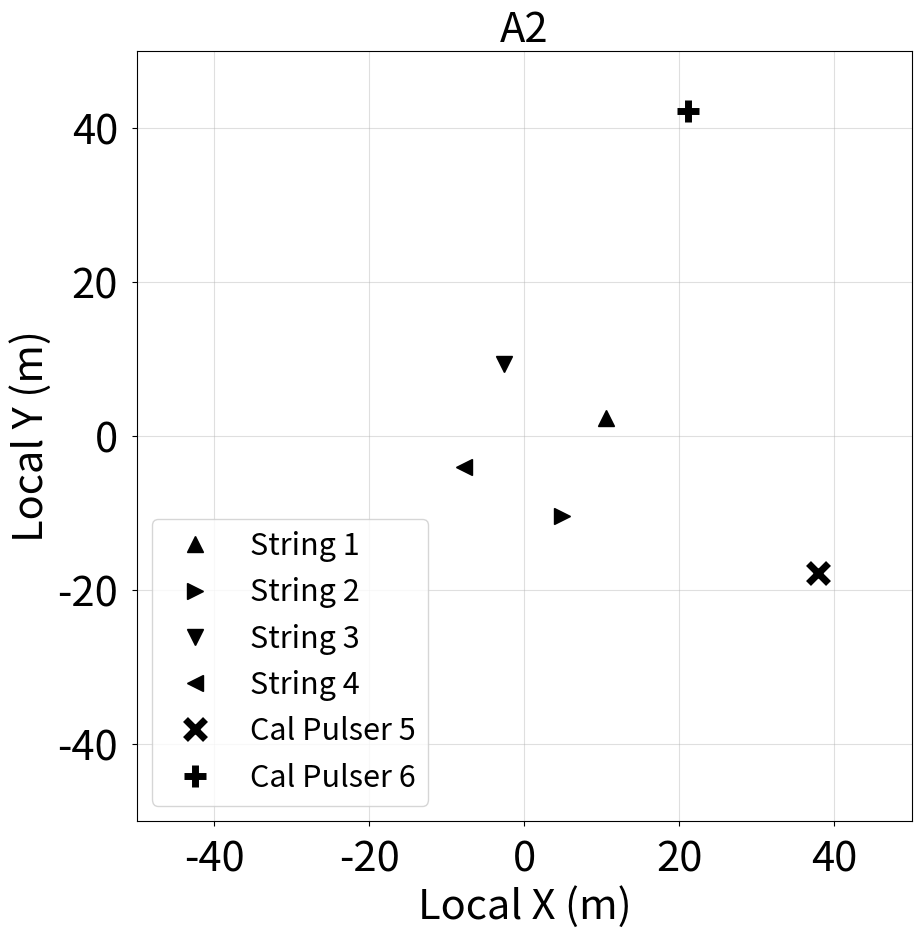
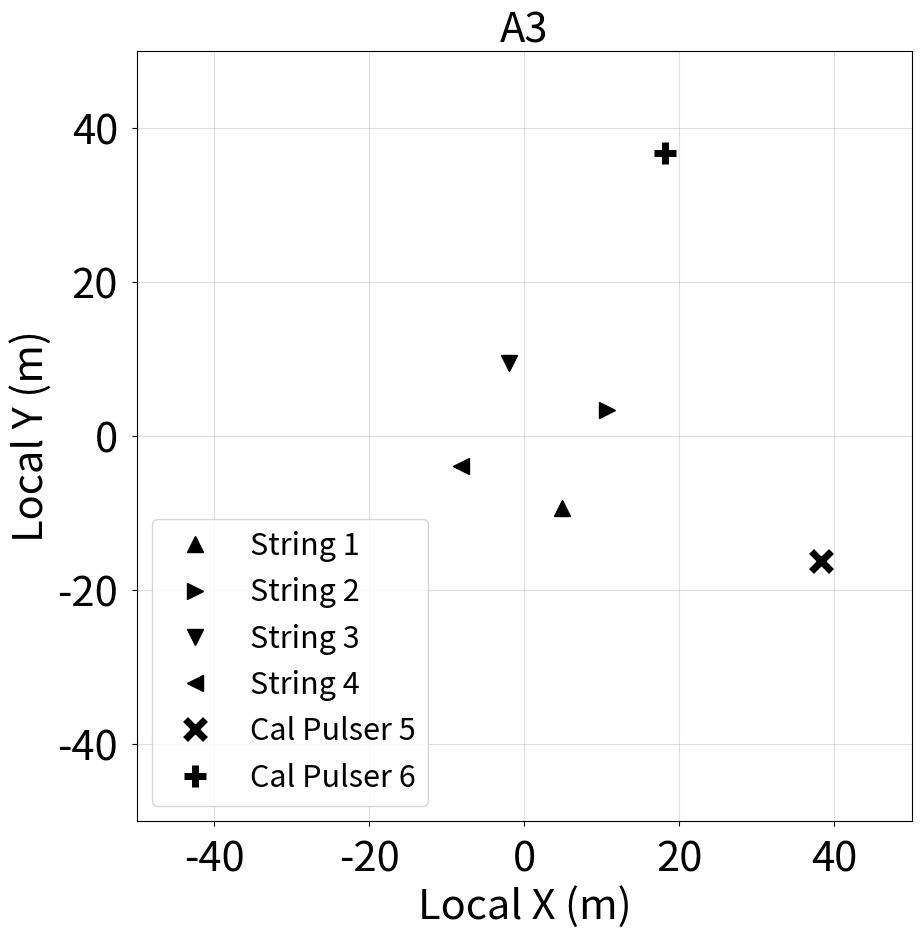

These charts were generated, in order, by the following Python code:
# -*- coding: utf-8 -*-
import numpy as np #import numpy
import matplotlib.pyplot as plt

def main():

	# A2

	fig = plt.figure(figsize=(2*5,2*5))
	ax=fig.add_subplot(111)
	ax.set_title("A2",fontsize=30)

	A2_S1=np.array([10.5874,2.3432])
	A2_S2=np.array([4.85167,-10.3981])
	A2_S3=np.array([-2.58128,9.37815])
	A2_S4=np.array([-7.84111,-4.05791])
	A2_P5=np.array([37.8585,-17.7704])
	A2_P6=np.array([21.0882,42.2156])

	ax.plot(A2_S1[0],A2_S1[1], "^", color='black', label="String 1", markersize=12)
	ax.plot(A2_S2[0],A2_S2[1], ">", color='black', label="String 2", markersize=12)
	ax.plot(A2_S3[0],A2_S3[1], "v", color='black', label="String 3", markersize=12)
	ax.plot(A2_S4[0],A2_S4[1], "<", color='black', label="String 4", markersize=12)
	ax.plot(A2_P5[0],A2_P5[1], "x", color='black', label="Cal Pulser 5", markersize=14, mew=5)
	ax.plot(A2_P6[0],A2_P6[1], "+", color='black', label="Cal Pulser 6", markersize=16, mew=5)


	# ax.text(0.27, 0.23, 'A2',
	# 	verticalalignment='bottom', horizontalalignment='left',
	# 	transform=ax.transAxes,
	# 	color='red', fontsize=24)

	ax.legend(fontsize=22, loc='lower left')
	ax.grid(alpha=0.4)

	ax.set_xlabel('Local X (m)',size=30)
	ax.set_ylabel('Local Y (m)',size=30)
	ax.tick_params(labelsize=30,pad=10)

	ax.set_xlim(-50,50)
	ax.set_ylim(-50,50)

	# ax.set_xticklabels(['','10','11','12','13','14','15',''])
	# ax.set_yticklabels(['','14','15','16',''])

	fig.savefig("A2_map.png",edgecolor='none',bbox_inches="tight",dpi=300)


	# A3

	fig2 = plt.figure(figsize=(2*5,2*5))
	ax2=fig2.add_subplot(111)
	ax2.set_title("A3",fontsize=30)

	A3_S1=np.array([4.82341,-9.41804])
	A3_S2=np.array([10.6429,3.40846])
	A3_S3=np.array([-2.0103,9.4124])
	A3_S4=np.array([-8.14654,-3.933])
	A3_P5=np.array([38.2336,-16.2148])
	A3_P6=np.array([18.096,36.7114])

	ax2.plot(A3_S1[0],A3_S1[1], "^", color='black', label="String 1", markersize=12)
	ax2.plot(A3_S2[0],A3_S2[1], ">", color='black', label="String 2", markersize=12)
	ax2.plot(A3_S3[0],A3_S3[1], "v", color='black', label="String 3", markersize=12)
	ax2.plot(A3_S4[0],A3_S4[1], "<", color='black', label="String 4", markersize=12)
	ax2.plot(A3_P5[0],A3_P5[1], "x", color='black', label="Cal Pulser 5", markersize=14, mew=5)
	ax2.plot(A3_P6[0],A3_P6[1], "+", color='black', label="Cal Pulser 6", markersize=16, mew=5)

	ax2.legend(fontsize=22, loc='lower left')
	ax2.grid(alpha=0.4)

	ax2.set_xlabel('Local X (m)',size=30)
	ax2.set_ylabel('Local Y (m)',size=30)
	ax2.tick_params(labelsize=30,pad=10)

	ax2.set_xlim(-50,50)
	ax2.set_ylim(-50,50)

	fig2.savefig("A3_map.png",edgecolor='none',bbox_inches="tight",dpi=300)

#actually execute the main function
main()


			
		
